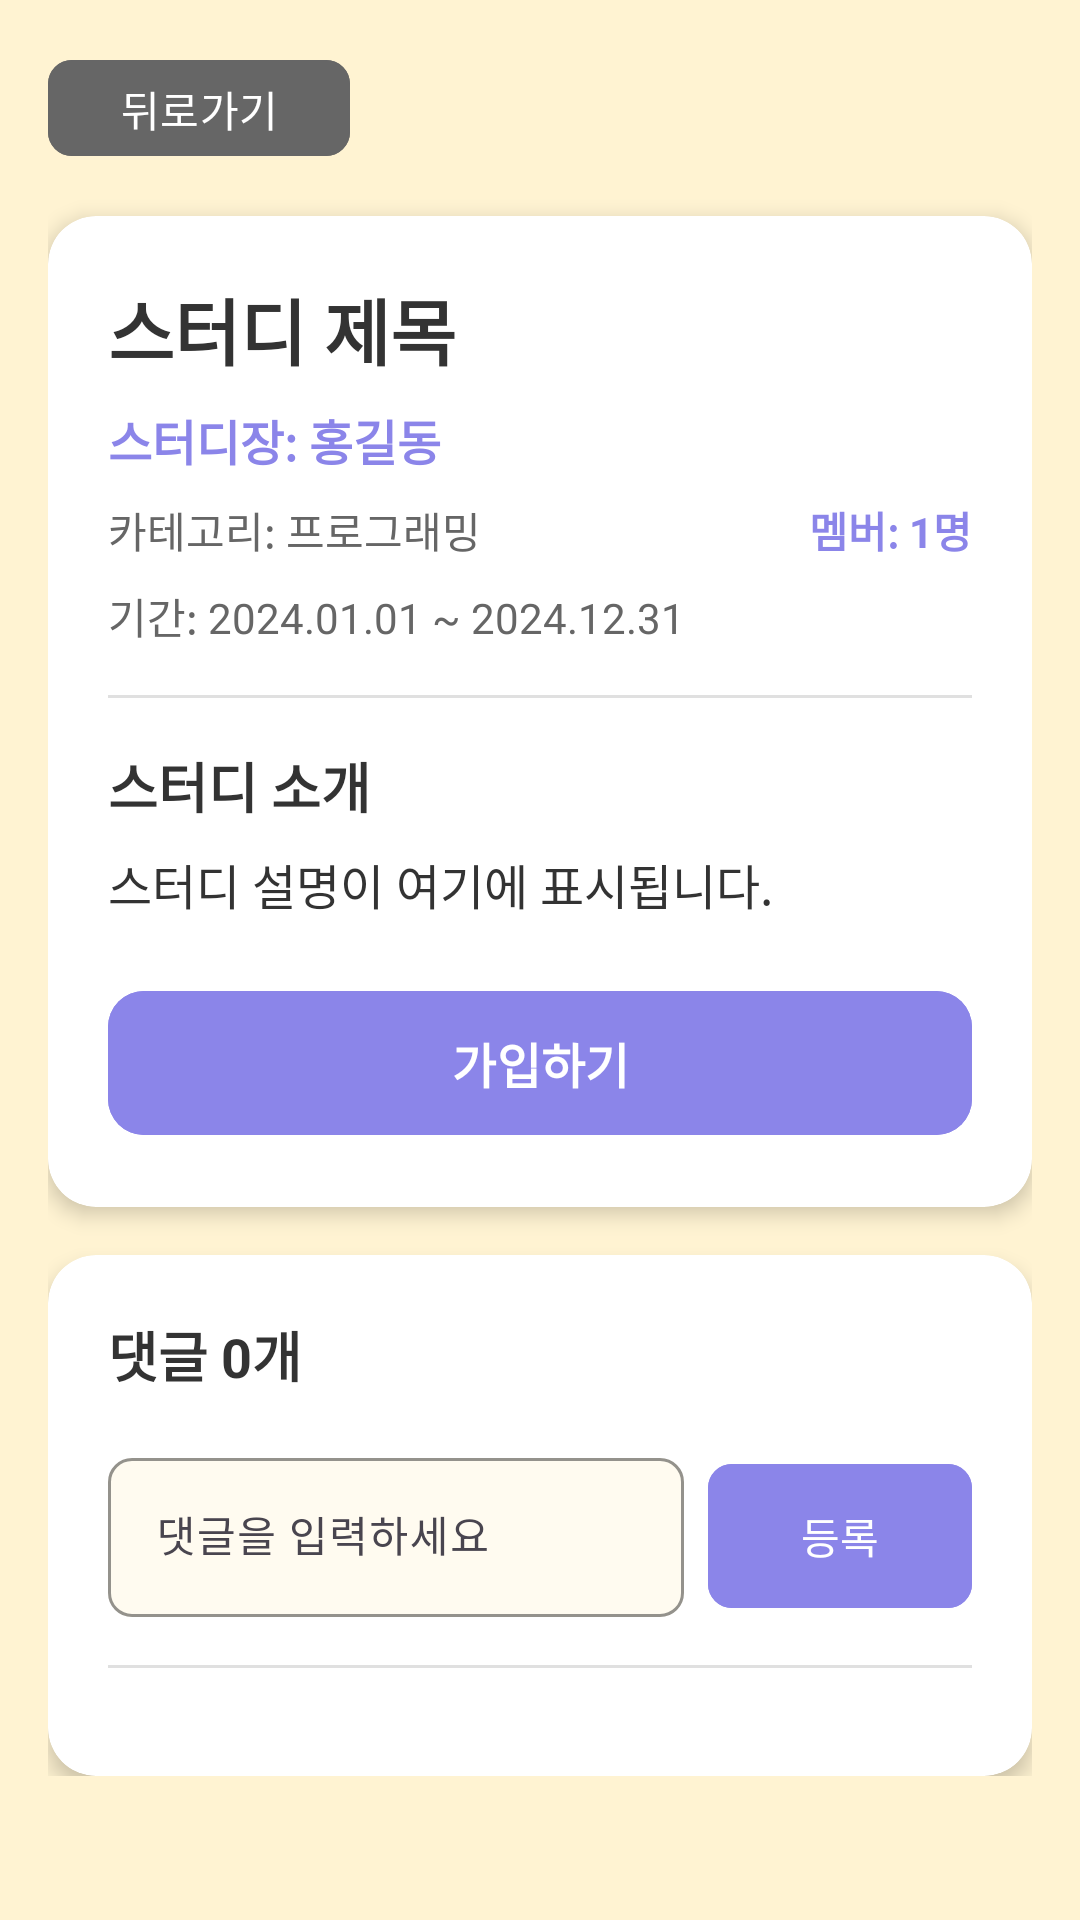

Android layout source for this screen:
<!-- AndroidManifest.xml: application theme Theme.Hackathon -->
<!-- res/layout/fragment_study_detail.xml -->
<?xml version="1.0" encoding="utf-8"?>
<ScrollView xmlns:android="http://schemas.android.com/apk/res/android"
    xmlns:app="http://schemas.android.com/apk/res-auto"
    xmlns:tools="http://schemas.android.com/tools"
    android:layout_width="match_parent"
    android:layout_height="match_parent"
    android:background="@color/main_beige"
    tools:context=".ui.studydetail.StudyDetailFragment">

    <LinearLayout
        android:layout_width="match_parent"
        android:layout_height="wrap_content"
        android:orientation="vertical"
        android:padding="16dp">

        
        <LinearLayout
            android:layout_width="match_parent"
            android:layout_height="wrap_content"
            android:orientation="horizontal"
            android:layout_marginBottom="16dp">

            <Button
                android:id="@+id/btn_back"
                android:layout_width="wrap_content"
                android:layout_height="40dp"
                android:backgroundTint="@color/text_secondary"
                android:text="뒤로가기"
                android:textColor="@color/white"
                android:textSize="14sp"
                app:cornerRadius="8dp" />

            <View
                android:layout_width="0dp"
                android:layout_height="1dp"
                android:layout_weight="1" />

            
            <Button
                android:id="@+id/btn_delete_study"
                android:layout_width="wrap_content"
                android:layout_height="40dp"
                android:text="스터디 삭제"
                android:textSize="12sp"
                android:textColor="@color/white"
                android:backgroundTint="@color/error_red"
                app:cornerRadius="8dp"
                android:visibility="gone" />

        </LinearLayout>

        
        <androidx.cardview.widget.CardView
            android:layout_width="match_parent"
            android:layout_height="wrap_content"
            android:layout_marginBottom="16dp"
            app:cardBackgroundColor="@color/white"
            app:cardCornerRadius="16dp"
            app:cardElevation="4dp">

            <LinearLayout
                android:layout_width="match_parent"
                android:layout_height="wrap_content"
                android:orientation="vertical"
                android:padding="20dp">

                
                <TextView
                    android:id="@+id/text_study_title"
                    android:layout_width="match_parent"
                    android:layout_height="wrap_content"
                    android:layout_marginBottom="8dp"
                    android:text="스터디 제목"
                    android:textColor="@color/text_primary"
                    android:textSize="24sp"
                    android:textStyle="bold" />

                
                <TextView
                    android:id="@+id/text_study_creator"
                    android:layout_width="match_parent"
                    android:layout_height="wrap_content"
                    android:layout_marginBottom="8dp"
                    android:text="스터디장: 홍길동"
                    android:textColor="@color/point_lavender"
                    android:textSize="16sp"
                    android:textStyle="bold" />

                
                <LinearLayout
                    android:layout_width="match_parent"
                    android:layout_height="wrap_content"
                    android:orientation="horizontal"
                    android:layout_marginBottom="8dp">

                    <TextView
                        android:id="@+id/text_study_category"
                        android:layout_width="0dp"
                        android:layout_height="wrap_content"
                        android:layout_weight="1"
                        android:text="카테고리: 프로그래밍"
                        android:textColor="@color/text_secondary"
                        android:textSize="14sp" />

                    <TextView
                        android:id="@+id/text_member_count"
                        android:layout_width="wrap_content"
                        android:layout_height="wrap_content"
                        android:text="멤버: 1명"
                        android:textColor="@color/point_lavender"
                        android:textSize="14sp"
                        android:textStyle="bold" />

                </LinearLayout>

                
                <TextView
                    android:id="@+id/text_study_period"
                    android:layout_width="match_parent"
                    android:layout_height="wrap_content"
                    android:layout_marginBottom="16dp"
                    android:text="기간: 2024.01.01 ~ 2024.12.31"
                    android:textColor="@color/text_secondary"
                    android:textSize="14sp" />

                
                <View
                    android:layout_width="match_parent"
                    android:layout_height="1dp"
                    android:layout_marginBottom="16dp"
                    android:background="@color/divider" />

                
                <TextView
                    android:layout_width="match_parent"
                    android:layout_height="wrap_content"
                    android:layout_marginBottom="8dp"
                    android:text="스터디 소개"
                    android:textColor="@color/text_primary"
                    android:textSize="18sp"
                    android:textStyle="bold" />

                <TextView
                    android:id="@+id/text_study_description"
                    android:layout_width="match_parent"
                    android:layout_height="wrap_content"
                    android:layout_marginBottom="20dp"
                    android:text="스터디 설명이 여기에 표시됩니다."
                    android:textColor="@color/text_primary"
                    android:textSize="16sp"
                    android:lineSpacingExtra="4dp" />

                
                <Button
                    android:id="@+id/btn_join_study"
                    android:layout_width="match_parent"
                    android:layout_height="56dp"
                    android:text="가입하기"
                    android:textColor="@color/white"
                    android:textSize="16sp"
                    android:textStyle="bold"
                    android:backgroundTint="@color/point_lavender"
                    app:cornerRadius="12dp" />

            </LinearLayout>

        </androidx.cardview.widget.CardView>

        
        <androidx.cardview.widget.CardView
            android:layout_width="match_parent"
            android:layout_height="wrap_content"
            app:cardBackgroundColor="@color/white"
            app:cardCornerRadius="16dp"
            app:cardElevation="4dp">

            <LinearLayout
                android:layout_width="match_parent"
                android:layout_height="wrap_content"
                android:orientation="vertical"
                android:padding="20dp">

                
                <TextView
                    android:id="@+id/text_comment_count"
                    android:layout_width="match_parent"
                    android:layout_height="wrap_content"
                    android:layout_marginBottom="16dp"
                    android:text="댓글 0개"
                    android:textColor="@color/text_primary"
                    android:textSize="18sp"
                    android:textStyle="bold" />

                
                <LinearLayout
                    android:layout_width="match_parent"
                    android:layout_height="wrap_content"
                    android:layout_marginBottom="16dp"
                    android:orientation="horizontal">

                    <com.google.android.material.textfield.TextInputLayout
                        android:layout_width="0dp"
                        android:layout_height="wrap_content"
                        android:layout_weight="1"
                        android:layout_marginEnd="8dp"
                        android:hint="댓글을 입력하세요"
                        app:boxBackgroundColor="@color/light_beige"
                        app:boxCornerRadiusBottomEnd="8dp"
                        app:boxCornerRadiusBottomStart="8dp"
                        app:boxCornerRadiusTopEnd="8dp"
                        app:boxCornerRadiusTopStart="8dp"
                        app:boxStrokeColor="@color/point_lavender"
                        app:hintTextColor="@color/text_secondary">

                        <com.google.android.material.textfield.TextInputEditText
                            android:id="@+id/edit_comment"
                            android:layout_width="match_parent"
                            android:layout_height="wrap_content"
                            android:textColor="@color/text_primary"
                            android:textSize="14sp" />

                    </com.google.android.material.textfield.TextInputLayout>

                    <Button
                        android:id="@+id/btn_add_comment"
                        android:layout_width="wrap_content"
                        android:layout_height="56dp"
                        android:backgroundTint="@color/point_lavender"
                        android:text="등록"
                        android:textColor="@color/white"
                        android:textSize="14sp"
                        app:cornerRadius="8dp" />

                </LinearLayout>

                
                <View
                    android:layout_width="match_parent"
                    android:layout_height="1dp"
                    android:layout_marginBottom="16dp"
                    android:background="@color/divider" />

                
                <androidx.recyclerview.widget.RecyclerView
                    android:id="@+id/recycler_view_comments"
                    android:layout_width="match_parent"
                    android:layout_height="wrap_content"
                    android:nestedScrollingEnabled="false"
                    android:overScrollMode="never"
                    android:minHeight="0dp"
                    tools:listitem="@layout/item_comment" />

            </LinearLayout>

        </androidx.cardview.widget.CardView>

    </LinearLayout>

</ScrollView>
<!-- res/layout/item_comment.xml (included above) -->
<?xml version="1.0" encoding="utf-8"?>
<LinearLayout xmlns:android="http://schemas.android.com/apk/res/android"
    android:layout_width="match_parent"
    android:layout_height="wrap_content"
    android:orientation="vertical"
    android:padding="12dp"
    android:background="@color/light_beige"
    android:layout_marginBottom="8dp">

    <LinearLayout
        android:layout_width="match_parent"
        android:layout_height="wrap_content"
        android:orientation="horizontal"
        android:layout_marginBottom="4dp">

        <TextView
            android:id="@+id/text_comment_author"
            android:layout_width="0dp"
            android:layout_height="wrap_content"
            android:layout_weight="1"
            android:text="작성자"
            android:textColor="@color/point_lavender"
            android:textSize="14sp"
            android:textStyle="bold" />

        <TextView
            android:id="@+id/text_comment_timestamp"
            android:layout_width="wrap_content"
            android:layout_height="wrap_content"
            android:text="12/25 14:30"
            android:textColor="@color/text_tertiary"
            android:textSize="12sp" />

    </LinearLayout>

    <TextView
        android:id="@+id/text_comment_content"
        android:layout_width="match_parent"
        android:layout_height="wrap_content"
        android:text="댓글 내용"
        android:textColor="@color/text_primary"
        android:textSize="14sp"
        android:lineSpacingExtra="2dp" />

</LinearLayout>
<!-- resources referenced by this layout -->
<resources>
  <color name="divider">#E0E0E0</color>
  <color name="error_red">#FF6B6B</color>
  <color name="light_beige">#FFFBF0</color>
  <color name="main_beige">#FFF3D2</color>
  <color name="point_lavender">#8B85E9</color>
  <color name="text_primary">#333333</color>
  <color name="text_secondary">#666666</color>
  <color name="text_tertiary">#999999</color>
  <color name="white">#FFFFFFFF</color>
  <style name="Theme.Hackathon" parent="Base.Theme.Hackathon" />
  <style name="Base.Theme.Hackathon" parent="Theme.Material3.DayNight.NoActionBar">
          
          
      </style>
</resources>
